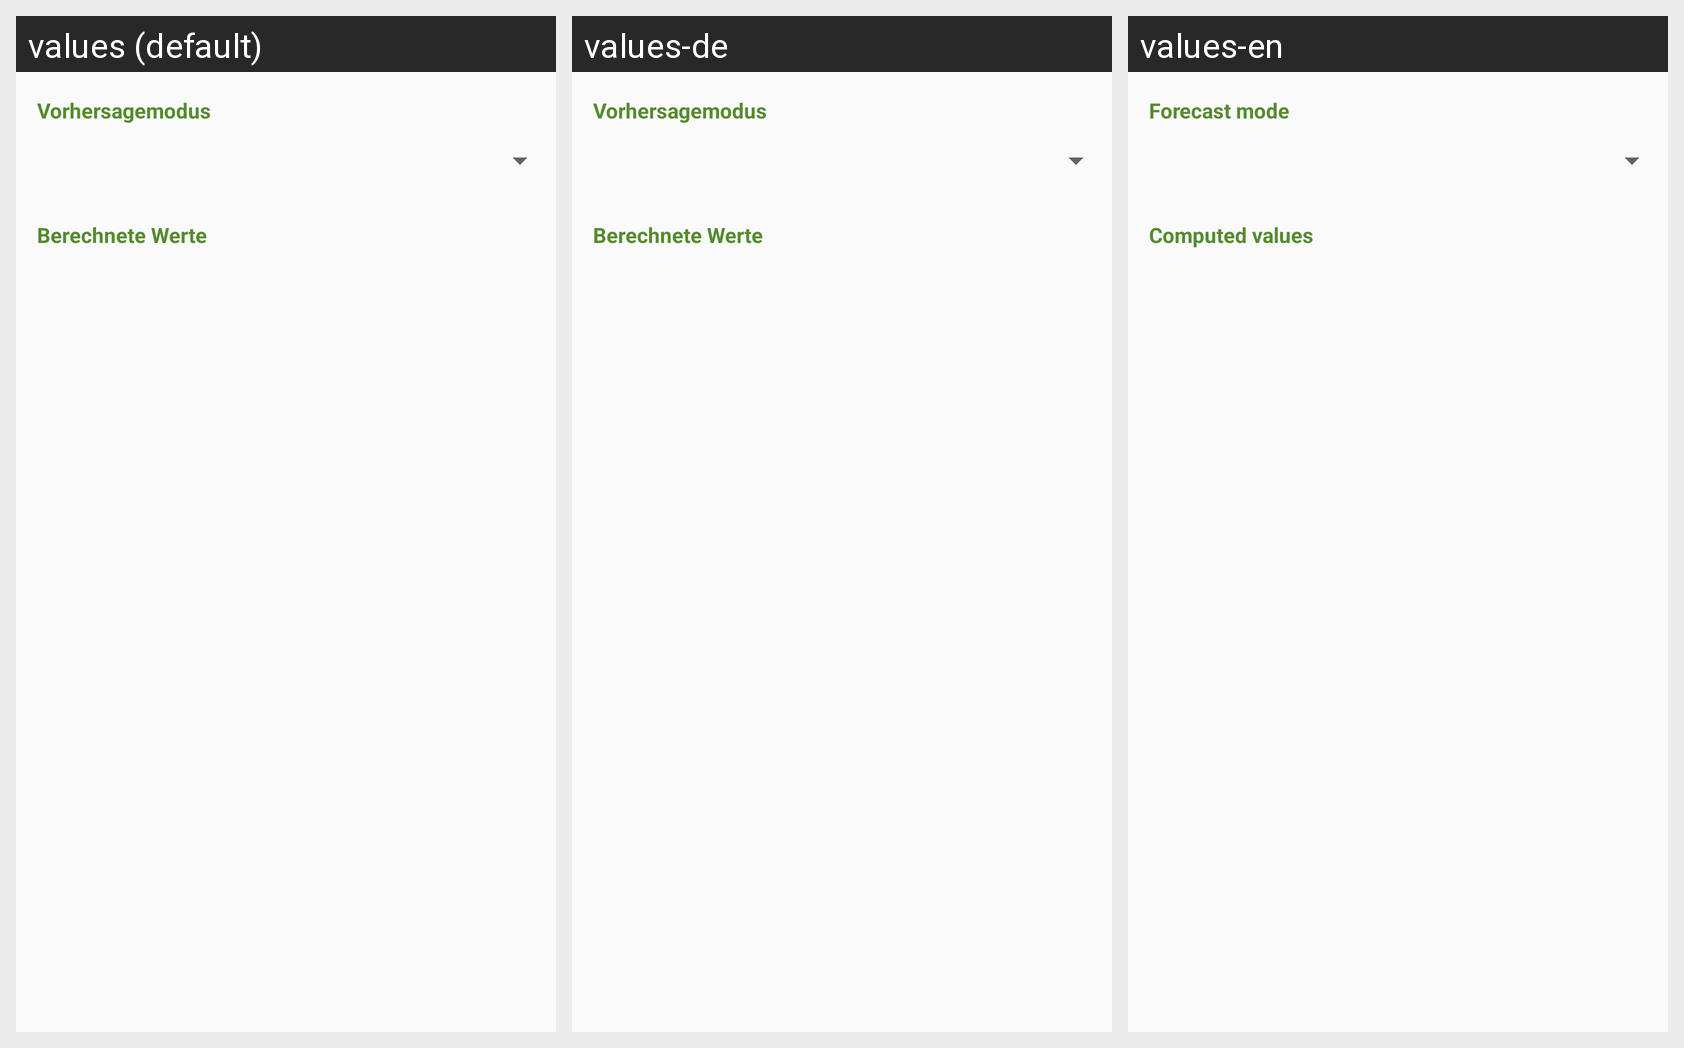

This grid shows one Android layout under several languages. Give, for every string resource on the screen, its name, the default text and each shown locale's text.
Android screen res/layout/fragment_admission_percentage_overview.xml rendered under 3 locales, left to right: values (default), values-de, values-en. Device: Nexus 5 (rendered at 1080×1920; each locale shown at half size, 540×960, under a caption strip naming it); theme CustomAppTheme.
Strings drawn on this screen, with the default value and each locale's value (text and hints the layout hard-codes, and strings that could not be matched under every locale, appear in the picture but are not listed):

percentage_creator_header_estimations
  values: Vorhersagemodus
  values-de: Vorhersagemodus
  values-en: Forecast mode

percentage_tracker_overview_calculated_values
  values: Berechnete Werte
  values-de: Berechnete Werte
  values-en: Computed values
